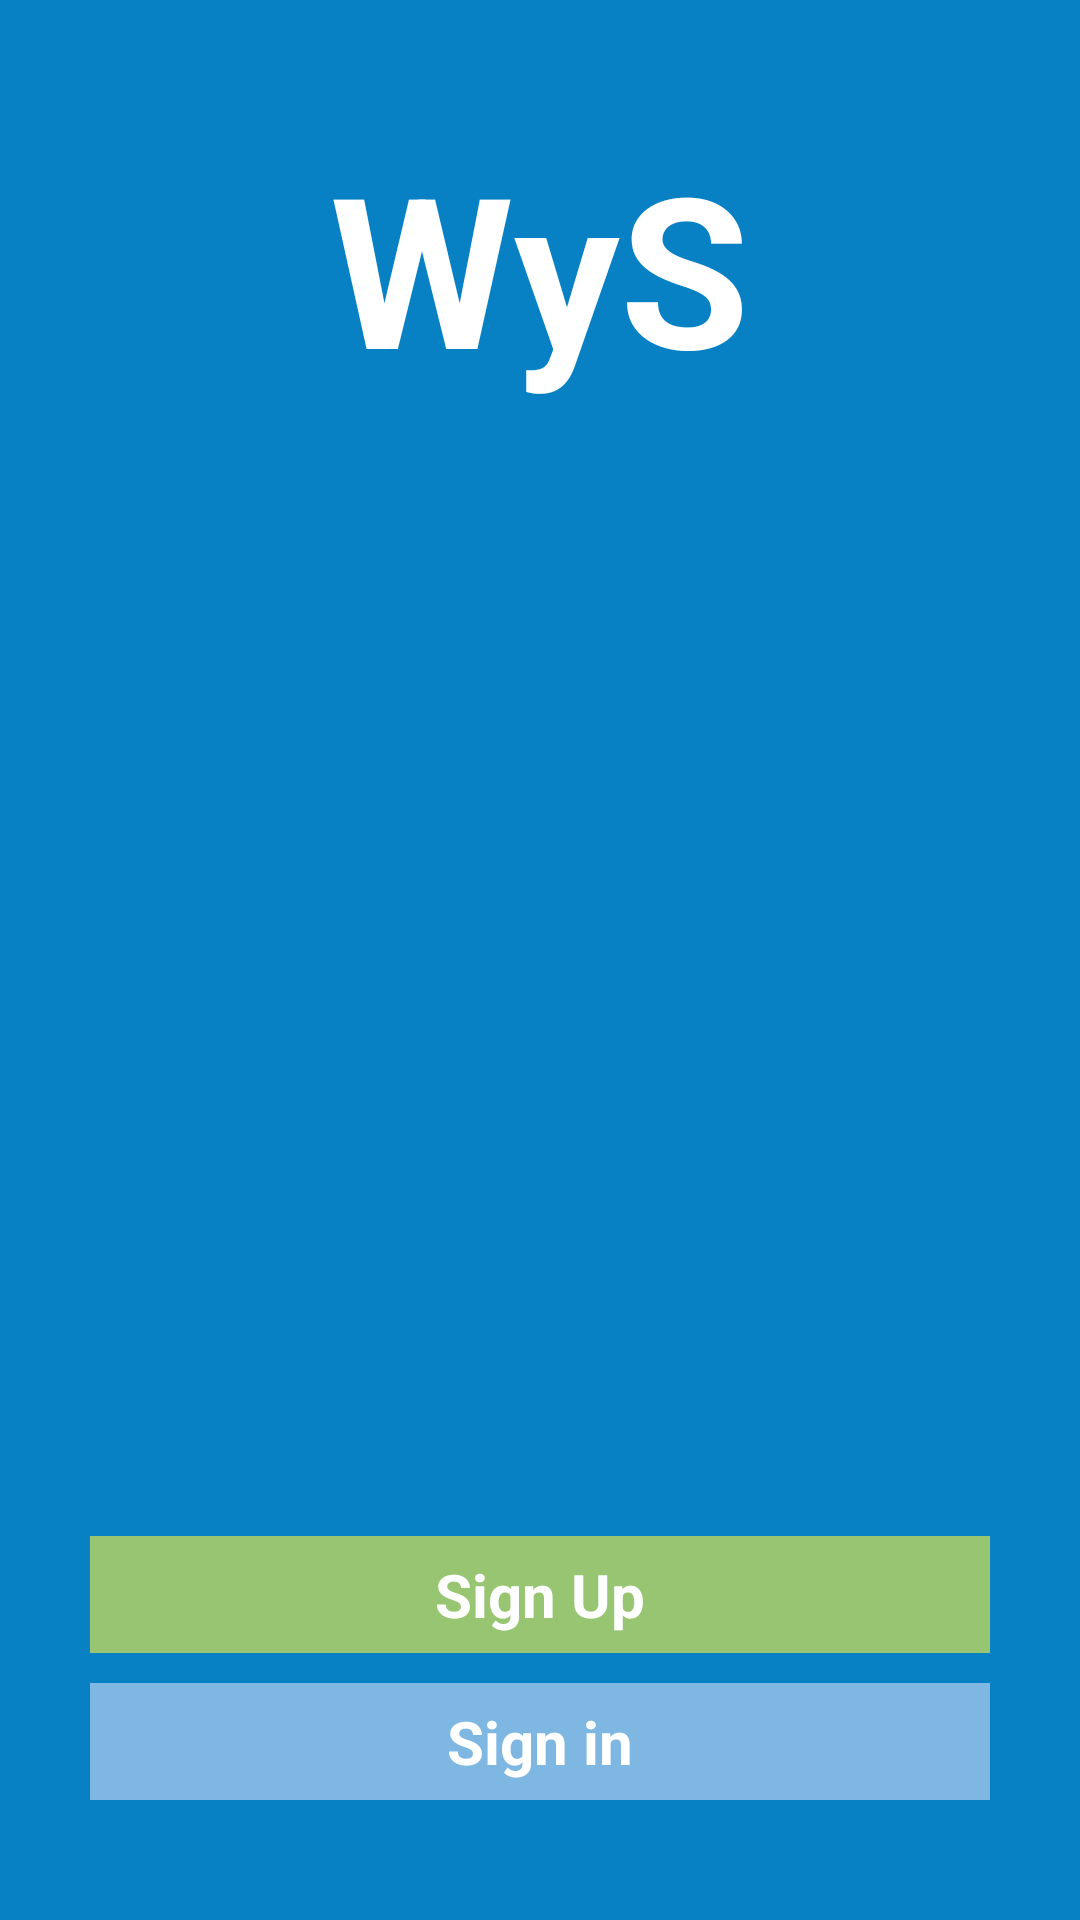

Produce the Android XML layout that renders to this screen, including the resource entries it uses.
<!-- AndroidManifest.xml: activity theme android:Theme.Black.NoTitleBar.Fullscreen -->
<!-- res/layout/main.xml -->
<RelativeLayout xmlns:android="http://schemas.android.com/apk/res/android"
    xmlns:tools="http://schemas.android.com/tools"
    android:layout_width="match_parent"
    android:layout_height="match_parent"
    android:background="#0781C4"
    tools:context="${packageName}.${activityClass}" >

    <RelativeLayout
        android:id="@+id/rel_header"
        android:layout_width="fill_parent"
        android:layout_height="wrap_content"
        android:layout_alignParentTop="true"
        android:layout_marginTop="30dp" >

        <TextView
            android:id="@+id/tv_header"
            android:layout_width="wrap_content"
            android:layout_height="wrap_content"
            android:layout_centerInParent="true"
            android:layout_marginTop="25dp"
            android:text="WyS"
            android:textColor="#FFFFFF"
            android:textSize="70sp"
            android:textStyle="bold" />
    </RelativeLayout>

   

    <RelativeLayout
        android:id="@+id/rel_signInButton"
        android:layout_width="fill_parent"
        android:layout_height="wrap_content"
        android:layout_alignParentBottom="true"
        android:layout_marginBottom="40dp"
        android:layout_marginTop="30dp"
        android:layout_marginLeft="30dp"
        android:layout_marginRight="30dp" >

        
        <Button
            android:id="@+id/btn_sign_up"
            android:layout_width="fill_parent"
            android:layout_height="wrap_content"
            android:background="#98C571"
            android:onClick="MoveInsideWys"
            android:paddingBottom="6dp"
            android:paddingLeft="10dp"
            android:paddingRight="10dp"
            android:paddingTop="6dp"
            android:text="Sign Up"
            android:textColor="#FFFFFF"
            android:textSize="20sp" 
            android:textStyle="bold"/>
        
        <Button
            android:id="@+id/btn_signin"
            android:layout_width="fill_parent"
            android:layout_height="wrap_content"
            android:layout_below="@id/btn_sign_up"
            android:background="#7DB7E2"
            android:layout_marginTop="10dp"
            android:paddingBottom="6dp"
            android:paddingLeft="10dp"
            android:paddingRight="10dp"
            android:paddingTop="6dp"
            android:text="Sign in"
            android:textColor="#FFFFFF"
            android:textSize="20sp"
            android:textStyle="bold" />
        
    </RelativeLayout>
    


    

</RelativeLayout>
<!-- resources referenced by this layout -->
<resources>

</resources>
